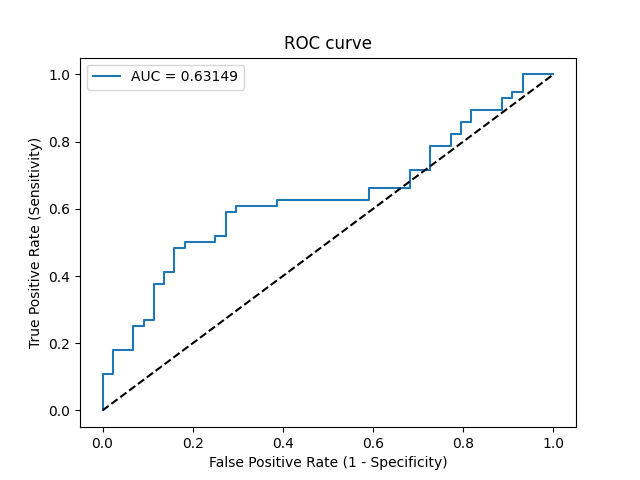

The table this chart was drawn from, first rows:
Threshold, Sensitivity, Specificity, NPV, PPV
inf, 0.0, 1.0, 0.44, 0
0.4969, 0.01786, 1.0, 0.4444, 1.0
0.4938, 0.1071, 1.0, 0.4681, 1.0
0.4937, 0.1071, 0.9773, 0.4624, 0.8571
0.4915, 0.1786, 0.9773, 0.4831, 0.9091
0.4908, 0.1786, 0.9318, 0.4713, 0.7692
0.4905, 0.25, 0.9318, 0.494, 0.8235
0.4903, 0.25, 0.9091, 0.4878, 0.7778
0.4903, 0.2679, 0.9091, 0.4938, 0.7895
0.4902, 0.2679, 0.8864, 0.4875, 0.75
0.4895, 0.375, 0.8864, 0.527, 0.8077
0.4894, 0.375, 0.8636, 0.5205, 0.7778
0.4893, 0.4107, 0.8636, 0.5352, 0.7931
0.4893, 0.4107, 0.8409, 0.5286, 0.7667
0.4886, 0.4821, 0.8409, 0.5606, 0.7941
0.4885, 0.4821, 0.8182, 0.5538, 0.7714
0.4882, 0.5, 0.8182, 0.5625, 0.7778
0.4879, 0.5, 0.75, 0.541, 0.7179
0.4878, 0.5179, 0.75, 0.55, 0.725
0.4876, 0.5179, 0.7273, 0.5424, 0.7073
0.487, 0.5893, 0.7273, 0.5818, 0.7333
0.4868, 0.5893, 0.7045, 0.5741, 0.7174
0.4868, 0.6071, 0.7045, 0.5849, 0.7234
0.4861, 0.6071, 0.6136, 0.551, 0.6667
0.4859, 0.625, 0.6136, 0.5625, 0.6731
0.4837, 0.625, 0.4091, 0.4615, 0.5738
0.4836, 0.6607, 0.4091, 0.4865, 0.5873
0.4827, 0.6607, 0.3182, 0.4242, 0.5522
0.482, 0.7143, 0.3182, 0.4667, 0.5714
0.4811, 0.7143, 0.2727, 0.4286, 0.5556
0.4801, 0.7857, 0.2727, 0.5, 0.5789
0.4798, 0.7857, 0.2273, 0.4545, 0.5641
0.4791, 0.8214, 0.2273, 0.5, 0.575
0.4787, 0.8214, 0.2045, 0.4737, 0.5679
0.4779, 0.8571, 0.2045, 0.5294, 0.5783
0.477, 0.8571, 0.1818, 0.5, 0.5714
0.4749, 0.8929, 0.1818, 0.5714, 0.5814
0.469, 0.8929, 0.1136, 0.4545, 0.5618
0.4669, 0.9286, 0.1136, 0.5556, 0.5714
0.4658, 0.9286, 0.09091, 0.5, 0.5652
0.4623, 0.9464, 0.09091, 0.5714, 0.5699
0.4562, 0.9464, 0.06818, 0.5, 0.5638
0.4114, 1.0, 0.06818, 1.0, 0.5773
0.2051, 1.0, 0.0, 0, 0.56
